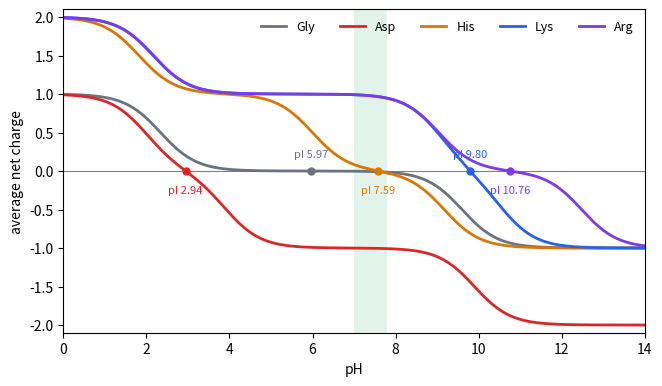

Reproduce this figure in Python.
"""Average net charge of five amino acids as a function of pH, from their pKa values
(25 C, values used in the text): every ionizable group contributes +1/(1 + 10^(pH - pKa))
if it is a base's conjugate acid (alpha-NH3+, Lys, Arg, His side chains) and
-1/(1 + 10^(pKa - pH)) if it is an acid (alpha-COOH, Asp side chain). The isoelectric point
is where the curve crosses zero; the shaded band marks physiological pH."""

import numpy as np
import matplotlib.pyplot as plt
from scipy.optimize import brentq

AA = {  # name: (acid pKa list, base (conjugate acid) pKa list)
    "Gly": ([2.34], [9.60]),
    "Asp": ([1.99, 3.90], [9.90]),
    "His": ([1.82], [9.17, 6.00]),
    "Lys": ([2.16], [9.06, 10.54]),
    "Arg": ([2.17], [9.04, 12.48]),
}
COLOURS = ["#6b7280", "#dc2626", "#d97706", "#2563eb", "#7c3aed"]


def charge(ph, acids, bases):
    return sum(1 / (1 + 10 ** (ph - p)) for p in bases) - sum(1 / (1 + 10 ** (p - ph)) for p in acids)


ph = np.linspace(0, 14, 600)
fig, ax = plt.subplots(figsize=(7.5, 4.2))
ax.axvspan(7.0, 7.8, color="#16a34a", alpha=0.12, lw=0)
ax.axhline(0, color="0.5", lw=0.8)
for (name, (a, b)), c in zip(AA.items(), COLOURS):
    ax.plot(ph, [charge(x, a, b) for x in ph], color=c, lw=2, label=name)
    pi = brentq(lambda x: charge(x, a, b), 0, 14)
    ax.plot([pi], [0], "o", color=c, ms=5)
    ax.annotate(f"pI {pi:.2f}", (pi, 0), xytext=(0, 10 if name in ("Gly", "Lys") else -16), textcoords="offset points",
                ha="center", fontsize=8, color=c)
ax.set_xlabel("pH")
ax.set_ylabel("average net charge")
ax.set_xlim(0, 14)
ax.set_ylim(-2.1, 2.1)
ax.legend(frameon=False, ncol=5, loc="upper right", fontsize=9)
